pico-8 play session: no input (idle), after a click and taps of 🅾, ❎, 🅾+❎, 🅾 in the second before t = 0

[t = 1 s] idle ~1s (no d-pad/buttons)
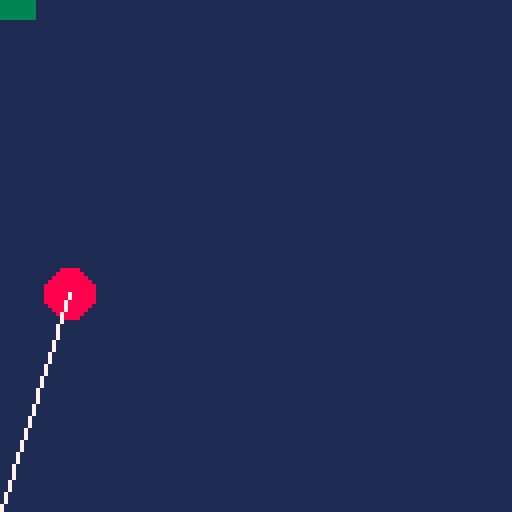
[t = 2 s] idle ~2s (no d-pad/buttons)
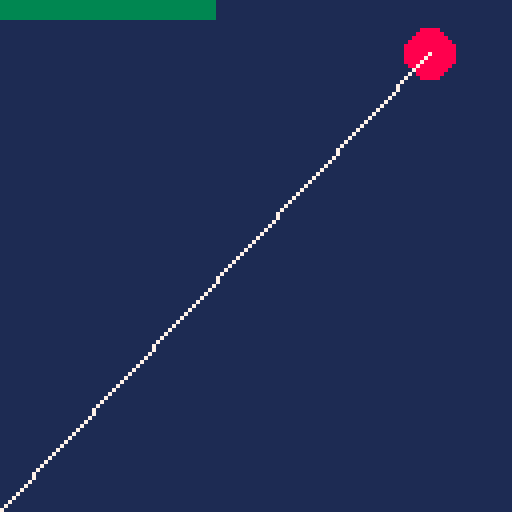
[t = 4 s] idle ~4s (no d-pad/buttons)
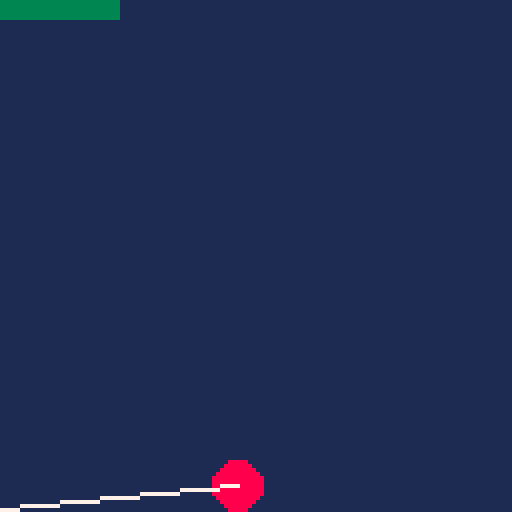
[t = 6 s] idle ~6s (no d-pad/buttons)
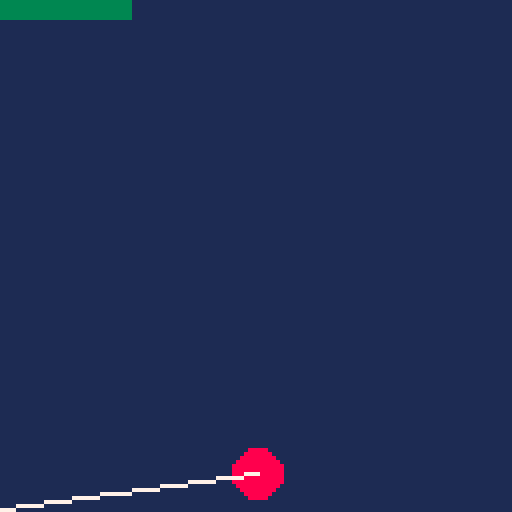

pico-8 cartridge
version 42
__lua__
-- render-diff DRIVE mechanism check v4: _update60 forces 60fps so _draw is called
-- 1:1 per display frame on both engines (z8headless --frames N == N _update60 calls
-- == official -x loop). f counts in _update60; hash in _draw at checkpoints.
srand(1)
btn=function() return false end
btnp=function() return false end
x=64 y=48 vx=1.5 vy=1 f=0
function _update60()
  f+=1
  x+=vx y+=vy
  if x<8 or x>120 then vx=-vx end
  if y<8 or y>120 then vy=-vy end
  if f>=305 then stop() end
end
function _draw()
  cls(1)
  circfill(x,y,6,8)
  rectfill(0,0,flr(x)\2,4,3)
  line(0,127,flr(x),flr(y),7)
  if f==1 or f==30 or f==120 or f==300 then
    local h=0
    for a=0x6000,0x7fff do h=bxor(rotl(h,3),@a) end
    printh("FBHASH f"..f.."="..tostr(h,true))
  end
end
